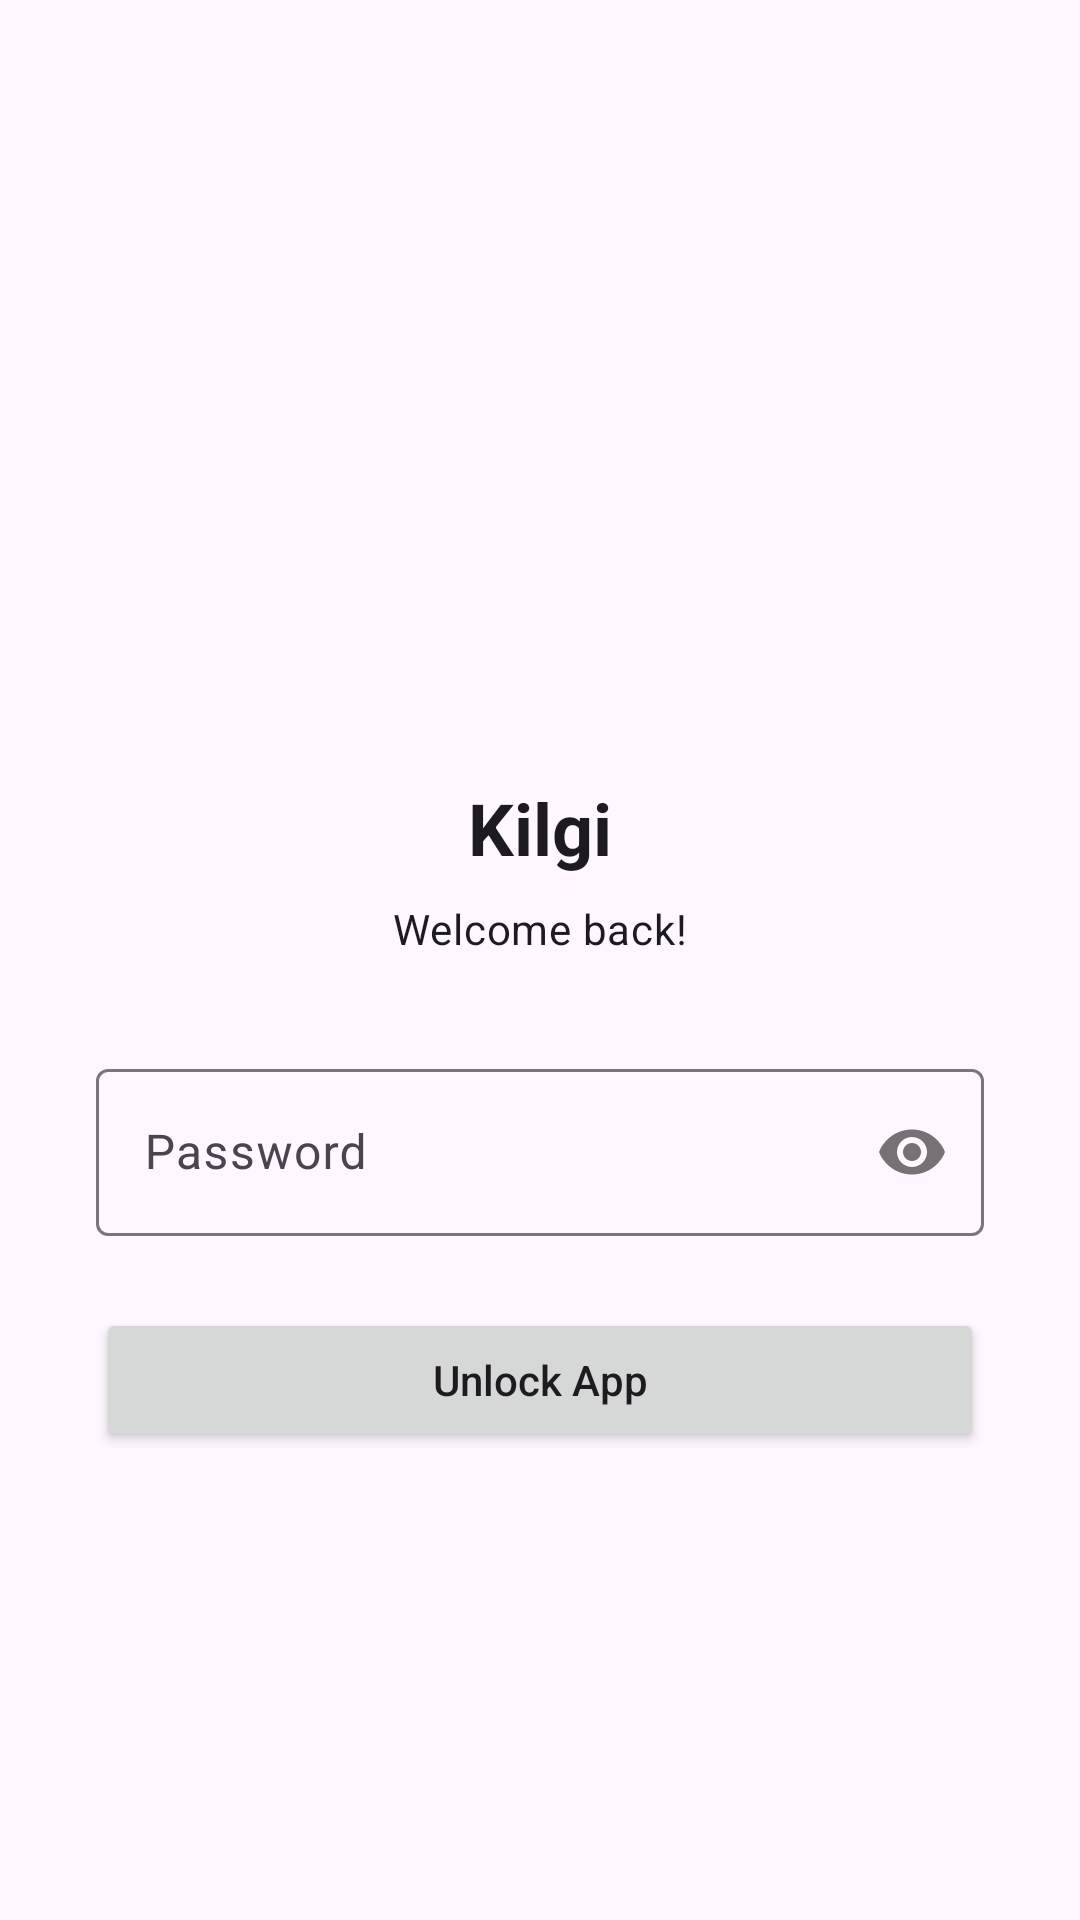

Here is an Android app screen rendered from its layout file. Give the layout XML and the strings, colors and styles it references.
<!-- AndroidManifest.xml: application theme Theme.Kilgi -->
<!-- res/layout/activity_login.xml -->
<?xml version="1.0" encoding="utf-8"?>
<androidx.coordinatorlayout.widget.CoordinatorLayout xmlns:android="http://schemas.android.com/apk/res/android"
    xmlns:app="http://schemas.android.com/apk/res-auto"
    xmlns:tools="http://schemas.android.com/tools"
    android:id="@+id/main"
    android:layout_width="match_parent"
    android:layout_height="match_parent"
    tools:context=".LoginActivity">

    <LinearLayout
        android:layout_width="match_parent"
        android:layout_height="match_parent"
        android:gravity="center"
        android:orientation="vertical"
        android:padding="32dp">

        <ImageView
            android:layout_width="80dp"
            android:layout_height="80dp"
            android:src="@mipmap/ic_launcher_round" />

        <TextView
            android:id="@+id/text_login_business_name"
            android:layout_width="match_parent"
            android:layout_height="wrap_content"
            android:layout_marginTop="24dp"
            android:gravity="center"
            android:text="Kilgi"
            android:textAppearance="@style/TextAppearance.Material3.HeadlineSmall"
            android:textStyle="bold" />

        <TextView
            android:id="@+id/text_login_welcome"
            android:layout_width="match_parent"
            android:layout_height="wrap_content"
            android:layout_marginTop="8dp"
            android:gravity="center"
            android:text="Welcome back!"
            android:textAppearance="@style/TextAppearance.Material3.BodyMedium" />

        <com.google.android.material.textfield.TextInputLayout
            style="@style/Widget.Material3.TextInputLayout.OutlinedBox"
            android:layout_width="match_parent"
            android:layout_height="wrap_content"
            android:layout_marginTop="32dp"
            android:hint="Password"
            app:passwordToggleEnabled="true">

            <com.google.android.material.textfield.TextInputEditText
                android:id="@+id/edit_login_password"
                android:layout_width="match_parent"
                android:layout_height="wrap_content"
                android:inputType="textPassword" />
        </com.google.android.material.textfield.TextInputLayout>

        <Button
            android:id="@+id/button_login"
            android:layout_width="match_parent"
            android:layout_height="wrap_content"
            android:layout_marginTop="24dp"
            android:padding="12dp"
            android:text="Unlock App"
            android:textAllCaps="false" />

    </LinearLayout>

</androidx.coordinatorlayout.widget.CoordinatorLayout>
<!-- resources referenced by this layout -->
<resources>
  <style name="Theme.Kilgi" parent="Base.Theme.Kilgi" />
  <style name="Base.Theme.Kilgi" parent="Theme.Material3.DayNight.NoActionBar">
          
          
      </style>
</resources>
